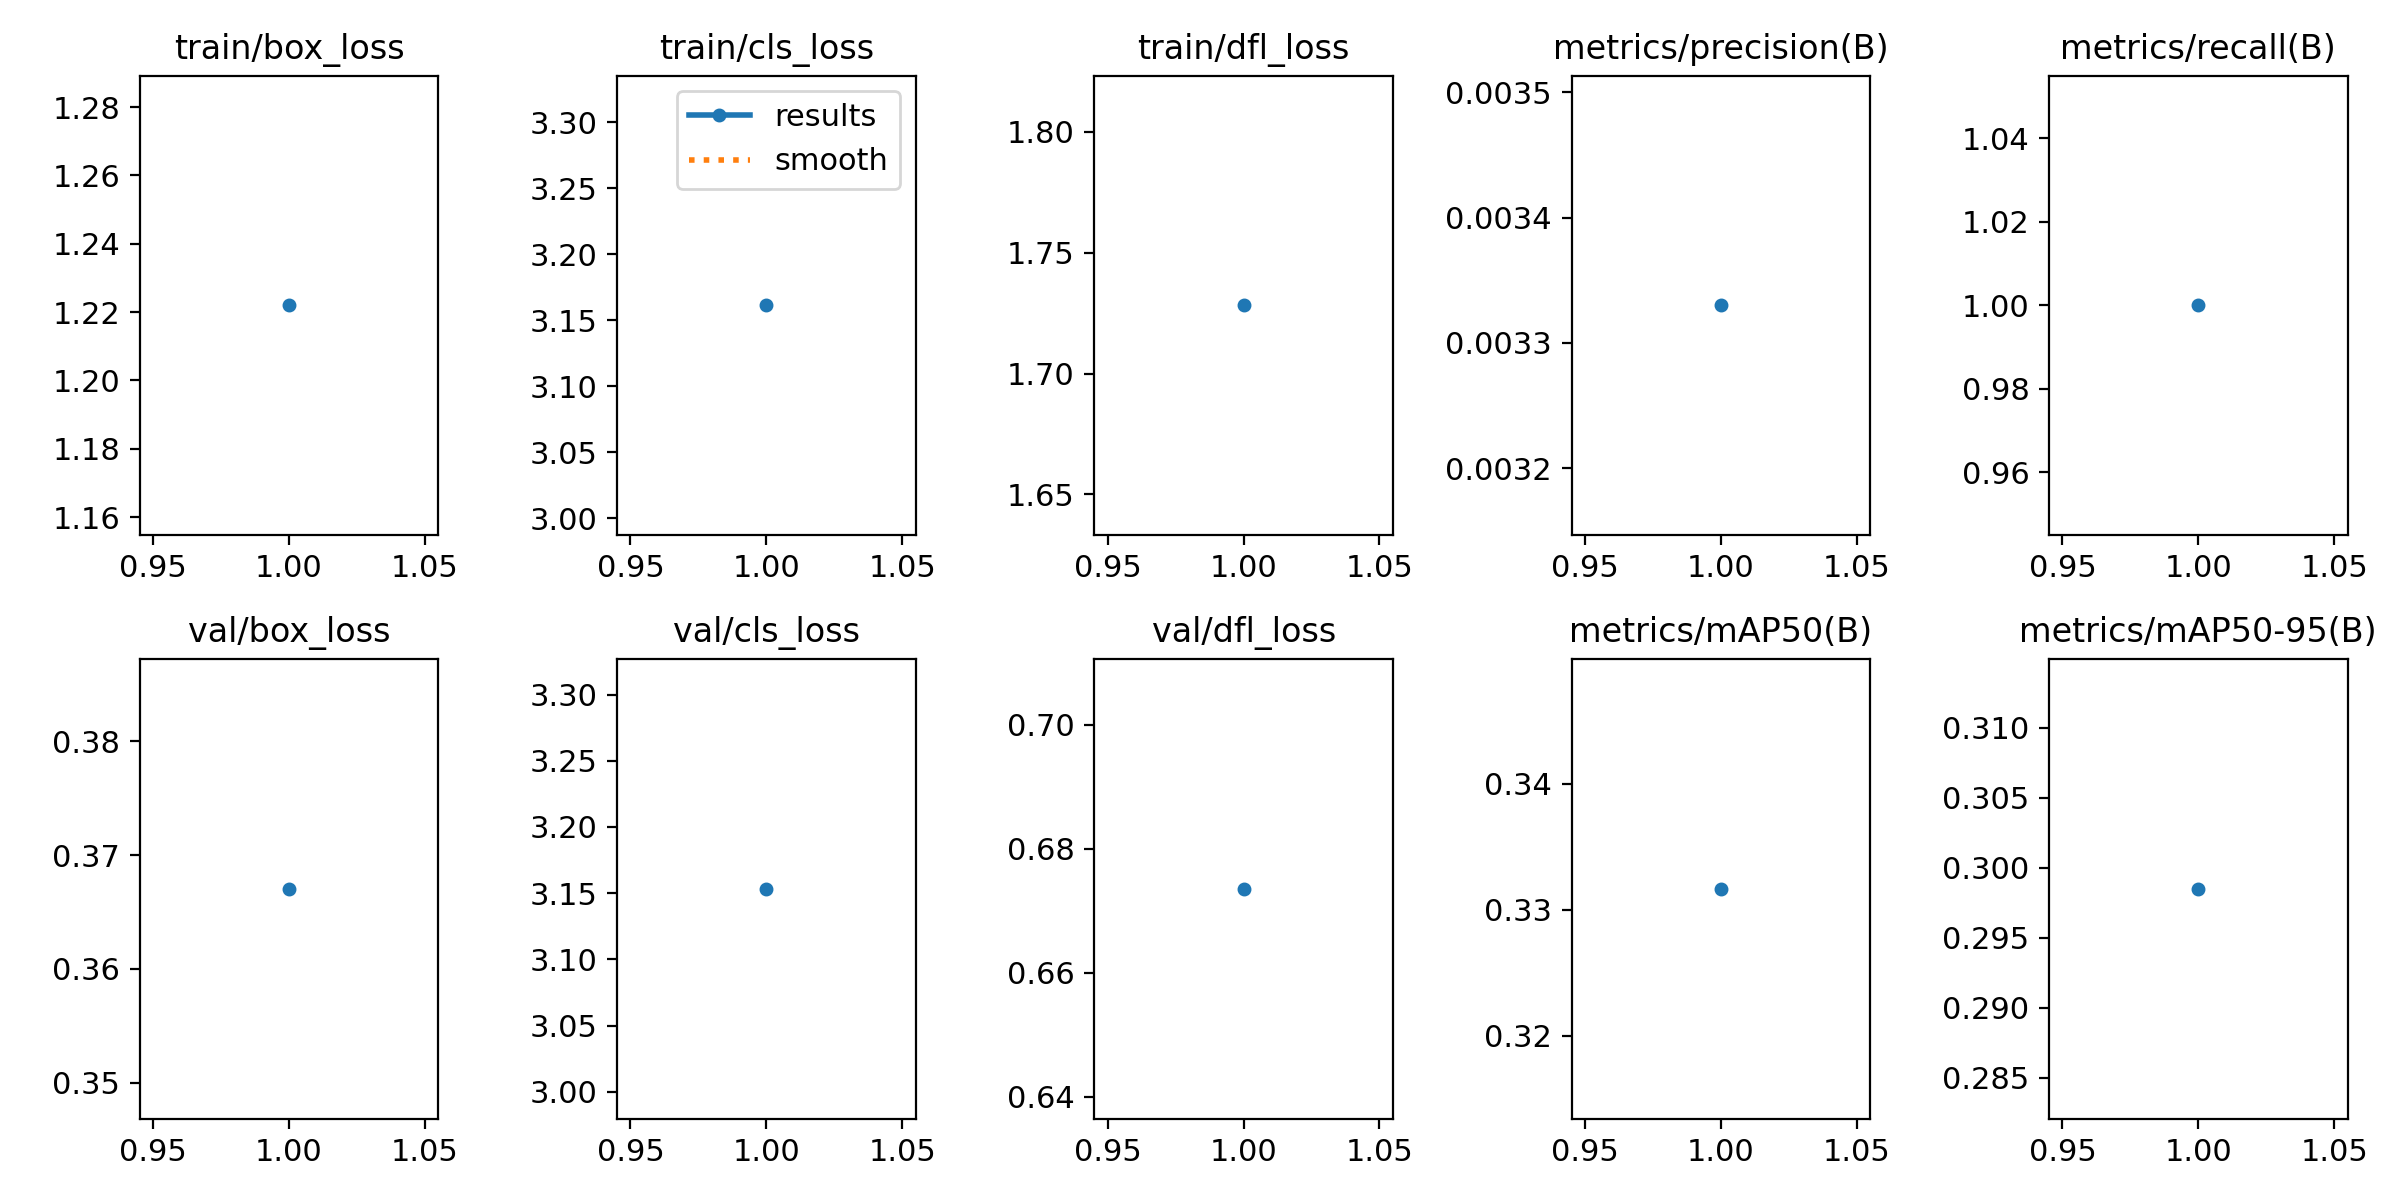

The data file committed next to this chart (first rows):
epoch, time, train/box_loss, train/cls_loss, train/dfl_loss, metrics/precision(B), metrics/recall(B), metrics/mAP50(B), metrics/mAP50-95(B), val/box_loss, val/cls_loss, val/dfl_loss, lr/pg0, lr/pg1, lr/pg2
1, 18.2, 1.222, 3.161, 1.728, 0.00333, 1, 0.3317, 0.2985, 0.367, 3.153, 0.6735, 0.00016, 0.00016, 0.00016
